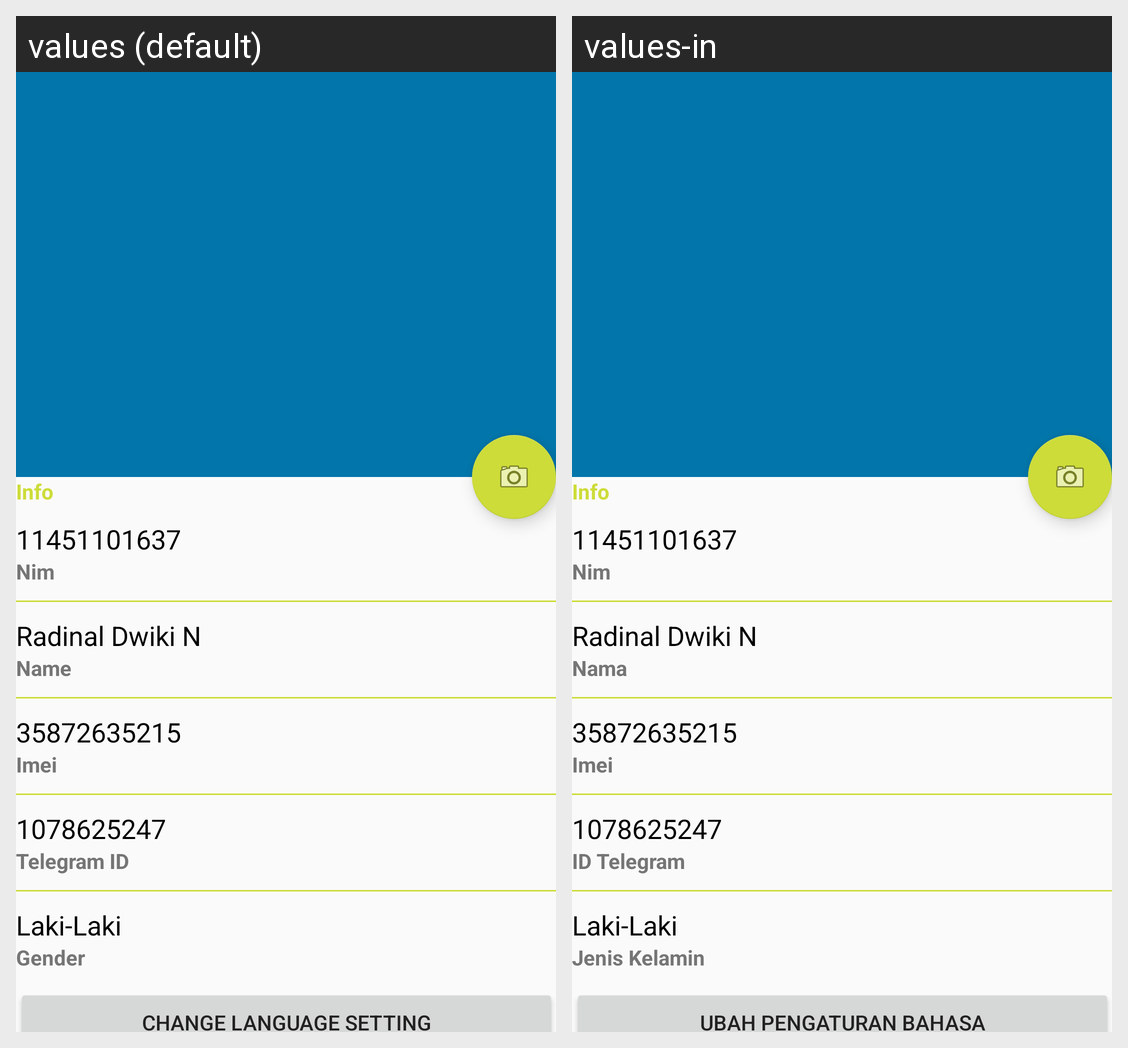

Strings drawn on this Android screen and how each of the app's shown locales translates them:
Android screen res/layout/activity_profile_saya.xml rendered under 2 locales, left to right: values (default), values-in. Device: Nexus 5 (rendered at 1080×1920; each locale shown at half size, 540×960, under a caption strip naming it); theme noAnimTheme.
Strings drawn on this screen, with the default value and each locale's value (text and hints the layout hard-codes, and strings that could not be matched under every locale, appear in the picture but are not listed):

info
  values: Info
  values-in: Info

nim
  values: Nim
  values-in: Nim

nama
  values: Name
  values-in: Nama

imei
  values: Imei
  values-in: Imei

id_telegram
  values: Telegram ID
  values-in: ID Telegram

jenis_kelamin
  values: Gender
  values-in: Jenis Kelamin

change_language_setting
  values: Change Language Setting
  values-in: Ubah Pengaturan Bahasa
